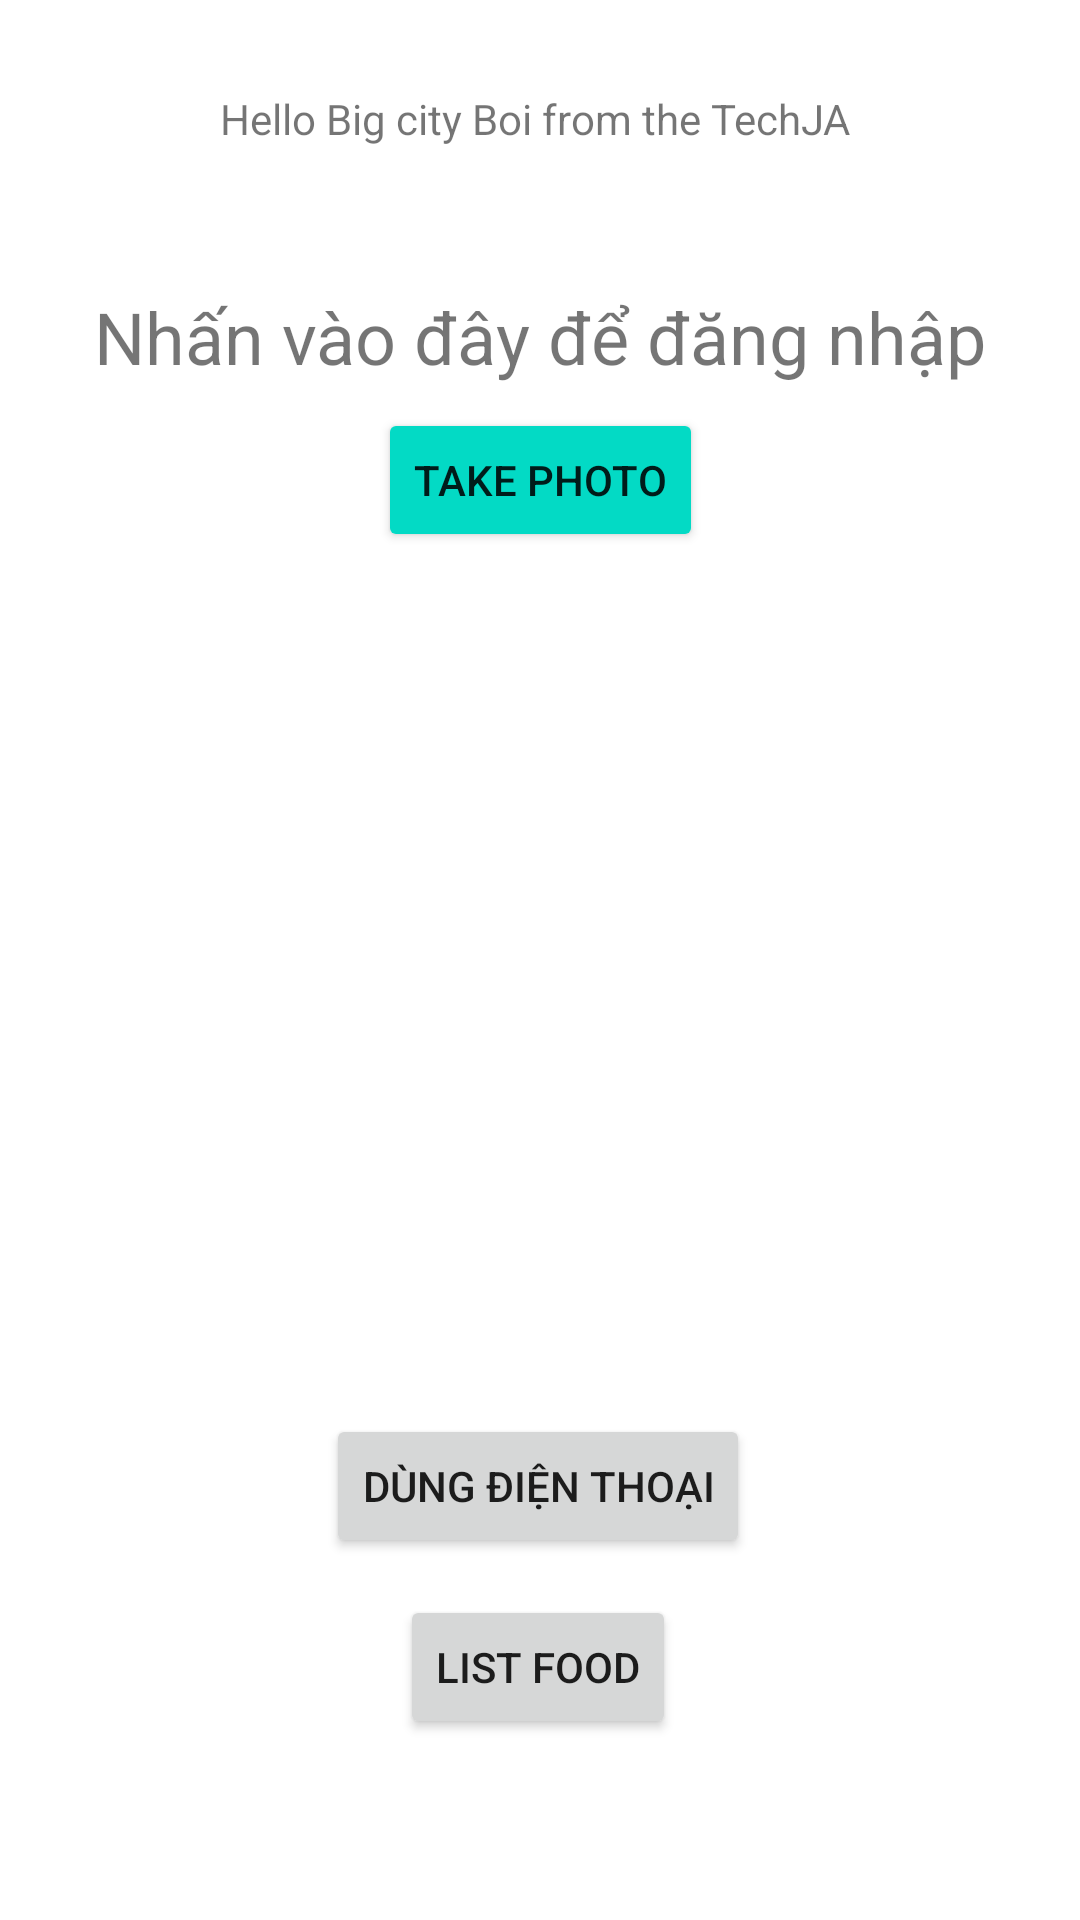

This screen was rendered from an Android layout file. Write that file and the resources it references.
<!-- AndroidManifest.xml: application theme Theme.PracticeOne -->
<!-- res/layout/activity_main.xml -->
<?xml version="1.0" encoding="utf-8"?>
<androidx.constraintlayout.widget.ConstraintLayout xmlns:android="http://schemas.android.com/apk/res/android"
    xmlns:app="http://schemas.android.com/apk/res-auto"
    xmlns:tools="http://schemas.android.com/tools"
    android:layout_width="match_parent"
    android:layout_height="match_parent"
    tools:context=".MainActivity">

    <TextView
        android:id="@+id/tvHello"
        android:layout_width="wrap_content"
        android:layout_height="wrap_content"
        android:text="Hello Big city Boi from the TechJA "
        android:layout_marginTop="30dp"
        app:layout_constraintLeft_toLeftOf="parent"
        app:layout_constraintRight_toRightOf="parent"
        app:layout_constraintTop_toTopOf="parent" />


    <TextView
        android:id="@+id/tvNhanDangNhap"
        android:textSize="24dp"
        android:layout_width="wrap_content"
        android:layout_height="wrap_content"
        android:layout_marginTop="96dp"
        android:text="Nhấn vào đây để đăng nhập"
        app:layout_constraintEnd_toEndOf="parent"
        app:layout_constraintStart_toStartOf="parent"
        app:layout_constraintTop_toTopOf="parent" />

    <Button
        android:id="@+id/button_take_photo"
        android:layout_width="wrap_content"
        android:layout_height="wrap_content"
        android:layout_marginTop="40dp"
        android:backgroundTint="@color/teal_200"
        android:text="Take photo"
        app:layout_constraintEnd_toEndOf="parent"
        app:layout_constraintStart_toStartOf="parent"
        app:layout_constraintTop_toTopOf="@+id/tvNhanDangNhap" />

    <ImageView
        android:id="@+id/imageView"
        android:layout_width="280dp"
        android:layout_height="200dp"
        android:foregroundGravity="center"
        app:layout_constraintBottom_toBottomOf="parent"
        app:layout_constraintEnd_toEndOf="parent"
        app:layout_constraintStart_toStartOf="parent"
        app:layout_constraintTop_toTopOf="parent" />

    <Button
        android:id="@+id/bt_dienthoai"
        android:layout_width="wrap_content"
        android:layout_height="wrap_content"
        android:text="Dùng điện thoại"
        app:layout_constraintBottom_toBottomOf="parent"
        app:layout_constraintEnd_toEndOf="parent"
        app:layout_constraintHorizontal_bias="0.497"
        app:layout_constraintStart_toStartOf="parent"
        app:layout_constraintTop_toBottomOf="@+id/imageView"
        app:layout_constraintVertical_bias="0.299" />

    <Button
        android:id="@+id/bt_chuyensangList"
        android:layout_width="wrap_content"
        android:layout_height="wrap_content"
        android:text="List Food"
        app:layout_constraintBottom_toBottomOf="parent"
        app:layout_constraintEnd_toEndOf="parent"
        app:layout_constraintHorizontal_bias="0.498"
        app:layout_constraintStart_toStartOf="parent"
        app:layout_constraintTop_toBottomOf="@+id/imageView"
        app:layout_constraintVertical_bias="0.649" />
</androidx.constraintlayout.widget.ConstraintLayout>
<!-- resources referenced by this layout -->
<resources>
  <style name="Theme.PracticeOne" parent="Theme.MaterialComponents.DayNight.NoActionBar">
          
          <item name="android:windowFullscreen">true</item>
          <item name="colorPrimary">@color/purple_500</item>
          <item name="colorPrimaryVariant">@color/purple_700</item>
          <item name="colorOnPrimary">@color/white</item>
          
          <item name="colorSecondary">@color/teal_200</item>
          <item name="colorSecondaryVariant">@color/teal_700</item>
          <item name="colorOnSecondary">@color/black</item>
          
          <item name="android:statusBarColor" tools:targetApi="l">?attr/colorPrimaryVariant</item>
          
      </style>
  <!-- not gathered from this repository: default colours our renderer supplied (Android Studio template values) -->
  <color name="purple_500">#FF6200EE</color>
  <color name="purple_700">#FF3700B3</color>
  <color name="teal_200">#FF03DAC5</color>
  <color name="teal_700">#FF018786</color>
  <color name="black">#FF000000</color>
  <color name="white">#FFFFFFFF</color>
</resources>
